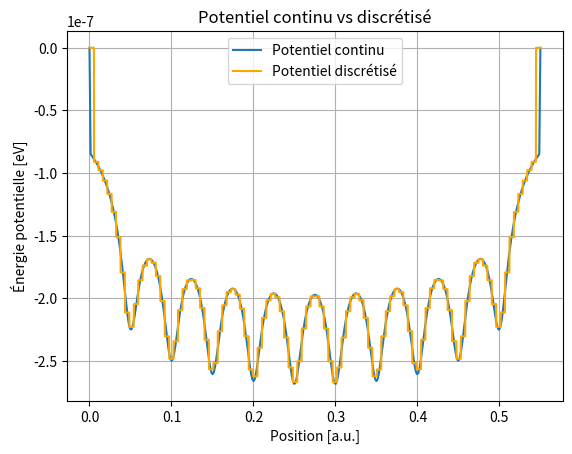
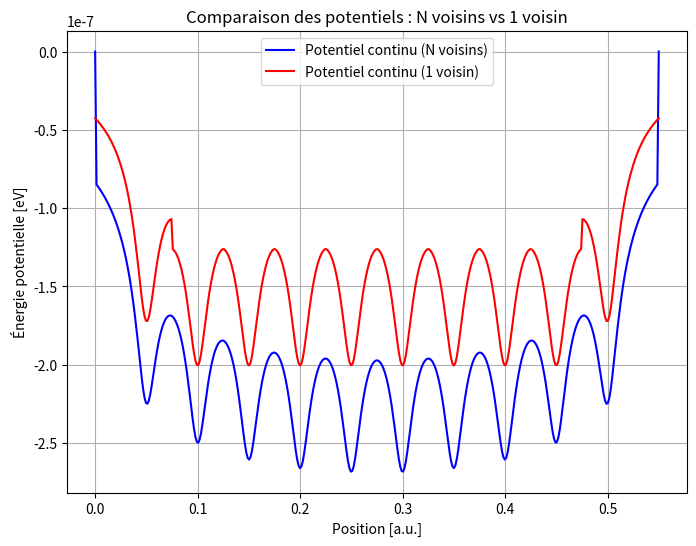

Source code (Python) for these figures, in order:
import numpy as np
import matplotlib.pyplot as plt

# === CONFIGURATION GÉNÉRALE ===
unit = "eV"         # Unité d'énergie : "eV" ou "J"
test_mode = True    # Mode test (rapide) ou haute précision

# === CONSTANTES PHYSIQUES ===
epsilon_0 = 8.854187817e-12     # Permittivité du vide (F/m)
e = 1.602176634e-19             # Charge élémentaire (C)
k = 1 / (4 * np.pi * epsilon_0) # Constante de Coulomb (N·m²/C²)
eV_to_J = e                     # Conversion 1 eV → J

# === PARAMÈTRES DU POTENTIEL ===
Q = 1                           # Charge source
a = 0.01                        # Paramètre d'adoucissement
L = 0.05                        # Distance entre charges
N = 10                          # Nombre de charges
voisinage = N                   # Nombre de voisins considérés

# === GRILLE NUMÉRIQUE ===
x_points = 400 if test_mode else 4000
n_marches = 100 if test_mode else 500
x = np.linspace(0, (N + 1) * L, x_points)  # Grille de positions

# === CONVERSIONS ===
def convert_energy(val):
    """Convertit l'énergie en fonction de l'unité choisie."""
    if unit == "eV":
        return val
    elif unit == "J":
        return val * eV_to_J
    else:
        raise ValueError("Unité non supportée : 'eV' ou 'J'")

# === POTENTIEL COULOMBIEN ADOUCI ===
def coulomb_softened(x, x0, Q, a):
    """Calcule le potentiel de Coulomb adouci."""
    r = np.sqrt((x - x0)**2 + a**2)
    V = - Q * e**2 * k / r
    return V / e  # Retourne en eV

def V_total(x, Q=Q, a=a, L=L, N=N, voisinage=voisinage):
    """Calcule le potentiel total en sommant les contributions des charges voisines."""
    V = 0
    j_c = int(np.floor(x / L - 0.5))  # Index de la charge centrale
    j_c = max(0, min(N - 1, j_c))    # Limite l'index aux bornes
    for j in range(j_c - voisinage, j_c + voisinage + 1):
        if 0 <= j < N:
            xj = (j + 1) * L
            V += coulomb_softened(x, xj, Q, a)
    return V

# === CALCUL DU POTENTIEL CONTINU SUR LA GRILLE ===
V = np.array([V_total(xi) for xi in x])
V[0] = 0.0  # Condition aux bords
V[-1] = 0.0
V_converted = convert_energy(V)

print(f"V_min = {np.min(V_converted):.3e} {unit}, V_max = {np.max(V_converted):.3e} {unit}")

# === DISCRÉTISATION DU POTENTIEL ===
def discretize_potential_with_boundaries(x, V_continuous, n):
    """
    Discrétise une fonction en n marches + 2 bords à 0.
    Retourne les centres des marches et les valeurs discrètes.
    """
    n_total = n + 2
    x_edges = np.linspace(x[0], x[-1], n_total + 1)
    x_centers = (x_edges[:-1] + x_edges[1:]) / 2

    V_discrete = []
    for i in range(n_total):
        x_start = x_edges[i]
        x_end = x_edges[i + 1]
        mask = (x >= x_start) & (x < x_end)
        if i == 0 or i == n_total - 1:
            V_discrete.append(0.0)  # Conditions aux bords
        else:
            V_avg = np.mean(V_continuous[mask])
            V_discrete.append(V_avg)

    return x_centers, np.array(V_discrete)

# === CONSTRUCTION DE LA FONCTION DISCRÈTE ===
def get_edges_from_centers(x_centers):
    """Reconstruit les bords à partir des centres des intervalles."""
    dx = x_centers[1] - x_centers[0]
    x_edges = np.concatenate(([x_centers[0] - dx / 2], x_centers + dx / 2))
    return x_edges

def V_discret_function(x_vals, x_edges, V_vals):
    """
    Évalue la fonction discrète par morceaux sur x_vals.
    Associe chaque x à la marche correspondante.
    """
    indices = np.searchsorted(x_edges, x_vals, side='right') - 1
    indices = np.clip(indices, 0, len(V_vals) - 1)  # Évite les dépassements
    return V_vals[indices]

# === APPEL DE LA DISCRÉTISATION ===
x_marches, V_marches = discretize_potential_with_boundaries(x, V_converted, n_marches)

# === CONSTRUCTION DE LA VERSION FONCTIONNELLE PAR MORCEAUX ===
x_edges = get_edges_from_centers(x_marches)
x_fine = np.linspace(x[0], x[-1], 5000)
V_piecewise = V_discret_function(x_fine, x_edges, V_marches)

# === AFFICHAGE DU POTENTIEL CONTINU VS DISCRET ===
plt.figure()
plt.plot(x, V_converted, label="Potentiel continu")
plt.plot(x_fine, V_piecewise, color='orange', label="Potentiel discrétisé")
plt.xlabel("Position [a.u.]")
plt.ylabel(f"Énergie potentielle [{unit}]")
plt.title("Potentiel continu vs discrétisé")
plt.grid(True)
plt.legend()
if test_mode:
    plt.show()
else:
    plt.savefig("pot_discretisation.pdf")

# === COMPARAISON AVEC DIFFÉRENTS VOISINAGES ===
plt.figure(figsize=(8, 6))

# Potentiel avec N voisins
plt.plot(x, V_converted, label="Potentiel continu (N voisins)", color='blue')

# Potentiel avec 1 voisin
voisinage = 1
V_1_voisin = np.array([V_total(xi, Q=Q, a=a, L=L, N=N, voisinage=voisinage) for xi in x])
V_1_voisin_converted = convert_energy(V_1_voisin)
plt.plot(x, V_1_voisin_converted, label="Potentiel continu (1 voisin)", color='red')

# Configuration du graphe
plt.xlabel("Position [a.u.]")
plt.ylabel(f"Énergie potentielle [{unit}]")
plt.title("Comparaison des potentiels : N voisins vs 1 voisin")
plt.grid(True)
plt.legend()

# Affichage ou sauvegarde
if test_mode:
    plt.show()
else:
    plt.savefig("pot_comparaison_N_et_1_voisin_sur_meme_graphe.pdf")
